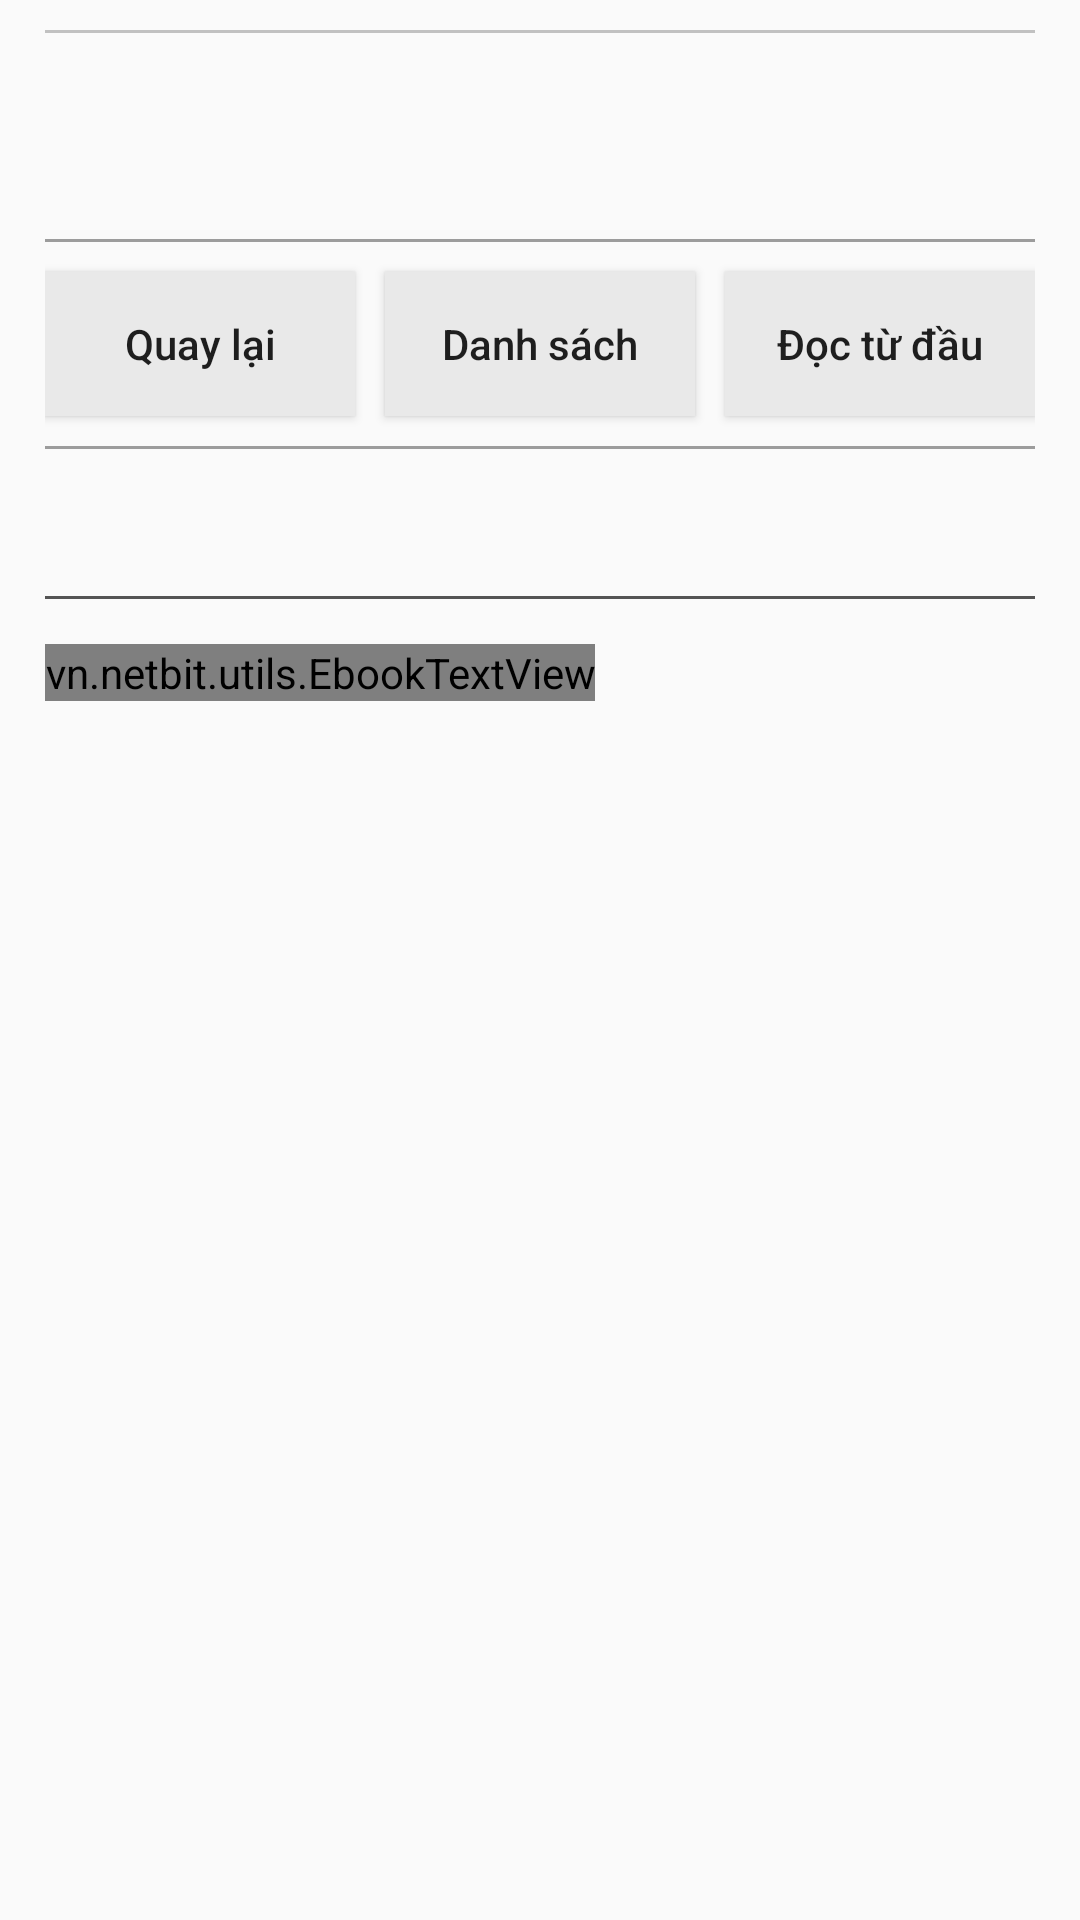

This screen was rendered from an Android layout file. Write that file and the resources it references.
<!-- AndroidManifest.xml: application theme AppTheme -->
<!-- res/layout/activity_detail.xml -->
<?xml version="1.0" encoding="utf-8"?>
<LinearLayout xmlns:android="http://schemas.android.com/apk/res/android"
    android:orientation="vertical" android:layout_width="match_parent"
    android:layout_height="match_parent">
    <ScrollView
        android:layout_width="match_parent"
        android:layout_height="match_parent"
        android:paddingLeft="15dp"
        android:paddingRight="15dp"
        android:scrollbarStyle="outsideOverlay">
        <LinearLayout
            android:layout_width="match_parent"
            android:layout_height="match_parent"
            android:orientation="vertical">

            <View android:background="#c1c1c1"
                android:layout_width = "match_parent"
                android:layout_marginTop="10dp"
                android:layout_marginBottom="15dp"
                android:layout_height="1dp"/>

            <LinearLayout
                android:layout_width="match_parent"
                android:layout_height="wrap_content"
                android:orientation="vertical">

                <TextView
                    android:id="@+id/detailTitle"
                    android:textColor="@color/black"
                    android:paddingBottom="10dp"
                    android:layout_width="match_parent"
                    android:layout_height="wrap_content"
                    android:textAlignment="center"
                    android:textSize="25dp" />

                <ImageView
                    android:id="@+id/detailCover"
                    android:layout_width="match_parent"
                    android:layout_height="wrap_content"
                    android:paddingBottom="10dp"/>

                <View android:background="#9c9c9c"
                    android:layout_width = "match_parent"
                    android:layout_height="1dp"/>

                <LinearLayout
                    android:layout_width="match_parent"
                    android:layout_height="wrap_content"
                    android:orientation="horizontal"
                    android:weightSum="3">

                    <Button
                        android:layout_width="wrap_content"
                        android:layout_height="wrap_content"
                        android:layout_weight="1"
                        android:text="Quay lại"
                        android:textAllCaps="false"
                        android:background="@drawable/button"
                        android:layout_marginTop="10dp"
                        android:layout_marginBottom="10dp"
                        android:layout_marginRight="5dp"/>
                    <Button
                        android:background="@drawable/button"
                        android:textAllCaps="false"
                        android:layout_marginTop="10dp"
                        android:layout_marginBottom="10dp"
                        android:layout_marginRight="5dp"
                        android:layout_marginLeft="5dp"
                        android:layout_width="wrap_content"
                        android:layout_height="wrap_content"
                        android:text="Danh sách"
                        android:layout_weight="1"/>
                    <Button
                        android:background="@drawable/button"
                        android:textAllCaps="false"
                        android:layout_marginTop="10dp"
                        android:layout_marginBottom="10dp"
                        android:layout_marginLeft="5dp"
                        android:layout_width="wrap_content"
                        android:layout_height="wrap_content"
                        android:text="Đọc từ đầu"
                        android:layout_weight="1"/>
                </LinearLayout>

                <View android:background="#9c9c9c"
                    android:layout_width = "match_parent"
                    android:layout_height="1dp"/>
                <TextView
                    android:id="@+id/detailInfo"
                    android:textColor="@color/black"
                    android:layout_width="match_parent"
                    android:layout_height="wrap_content"
                    android:layout_marginTop="15dp"
                    android:paddingBottom="15dp"/>
            </LinearLayout>
            <View android:background="#545454"
                android:layout_width = "match_parent"
                android:layout_height="1dp"/>
            <LinearLayout
                android:layout_width="match_parent"
                android:layout_height="wrap_content"
                android:orientation="vertical">
                <vn.netbit.utils.EbookTextView
                    android:id="@+id/detailSummary"
                    android:textColor="@color/black"
                    android:textSize="17dp"
                    android:layout_marginTop="15dp"
                    android:layout_width="wrap_content"
                    android:layout_height="wrap_content" />
            </LinearLayout>
        </LinearLayout>
    </ScrollView>

</LinearLayout>
<!-- resources referenced by this layout -->
<resources>
  <color name="black">#ff000000</color>
  <!-- drawable button (drawable) -->
  <?xml version="1.0" encoding="utf-8"?>
  <selector xmlns:android="http://schemas.android.com/apk/res/android">
      <item android:state_pressed="true">
          <shape>
              <solid
                  android:color="#dcdcdc"/>
              <stroke
                  android:width="2dp"
                  android:color="#dcdcdc"/>
              <corners
                  android:radius="0dp"/>
              <padding
                  android:bottom="0dp"
                  android:left="0dp"
                  android:right="0dp"
                  android:top="0dp"/>
          </shape>
  
      </item>
      <item>
          <shape>
              <gradient
                  android:angle="270"
                  android:endColor="#e9e9e9"
                  android:startColor="#e9e9e9"/>
              <stroke
                  android:width="4dp"
                  android:color="#e9e9e9"/>
              <corners
                  android:radius="0dp"/>
              <padding
                  android:bottom="0dp"
                  android:left="0dp"
                  android:right="0dp"
                  android:top="0dp"/>
          </shape>
      </item>
  </selector>
  <style name="AppTheme" parent="Theme.AppCompat.Light.NoActionBar">
          
          <item name="colorPrimary">@color/light_black</item>
          <item name="colorPrimaryDark">@color/light_black</item>
          <item name="colorAccent">@color/light_black</item>
      </style>
  <color name="light_black">#515151</color>
</resources>
